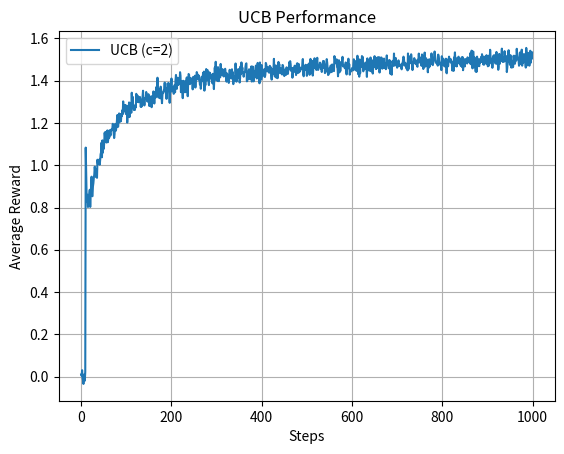

Generate this figure with matplotlib:
# -*- coding: utf-8 -*-
"""
Created on Tue Apr 29 17:22:15 2025

[redacted]
"""

import numpy as np
import matplotlib.pyplot as plt

class UCBBandit:
    def __init__(self, k=10, c=2, steps=1000, runs=2000):
        self.k = k
        self.c = c
        self.steps = steps
        self.runs = runs

    def run(self):
        average_rewards = np.zeros(self.steps)
        for run in range(self.runs):
            q_true = np.random.normal(0, 1, self.k)  # 真實平均報酬
            q_est = np.zeros(self.k)                # 預估平均報酬
            N = np.zeros(self.k)                    # 每臂選擇次數
            rewards = []

            for t in range(self.steps):
                if t < self.k:
                    action = t  # 每個臂先嘗試一次
                else:
                    ucb_values = q_est + self.c * np.sqrt(np.log(t + 1) / (N + 1e-5))
                    action = np.argmax(ucb_values)

                reward = np.random.normal(q_true[action], 1)
                N[action] += 1
                q_est[action] += (reward - q_est[action]) / N[action]
                rewards.append(reward)

            average_rewards += (np.array(rewards) - average_rewards) / (run + 1)
        return average_rewards

# 設定與執行
steps = 1000
ucb_bandit = UCBBandit(c=2, steps=steps)
ucb_rewards = ucb_bandit.run()

# 畫圖
plt.plot(ucb_rewards, label="UCB (c=2)")
plt.xlabel("Steps")
plt.ylabel("Average Reward")
plt.title("UCB Performance")
plt.grid()
plt.legend()
plt.show()
